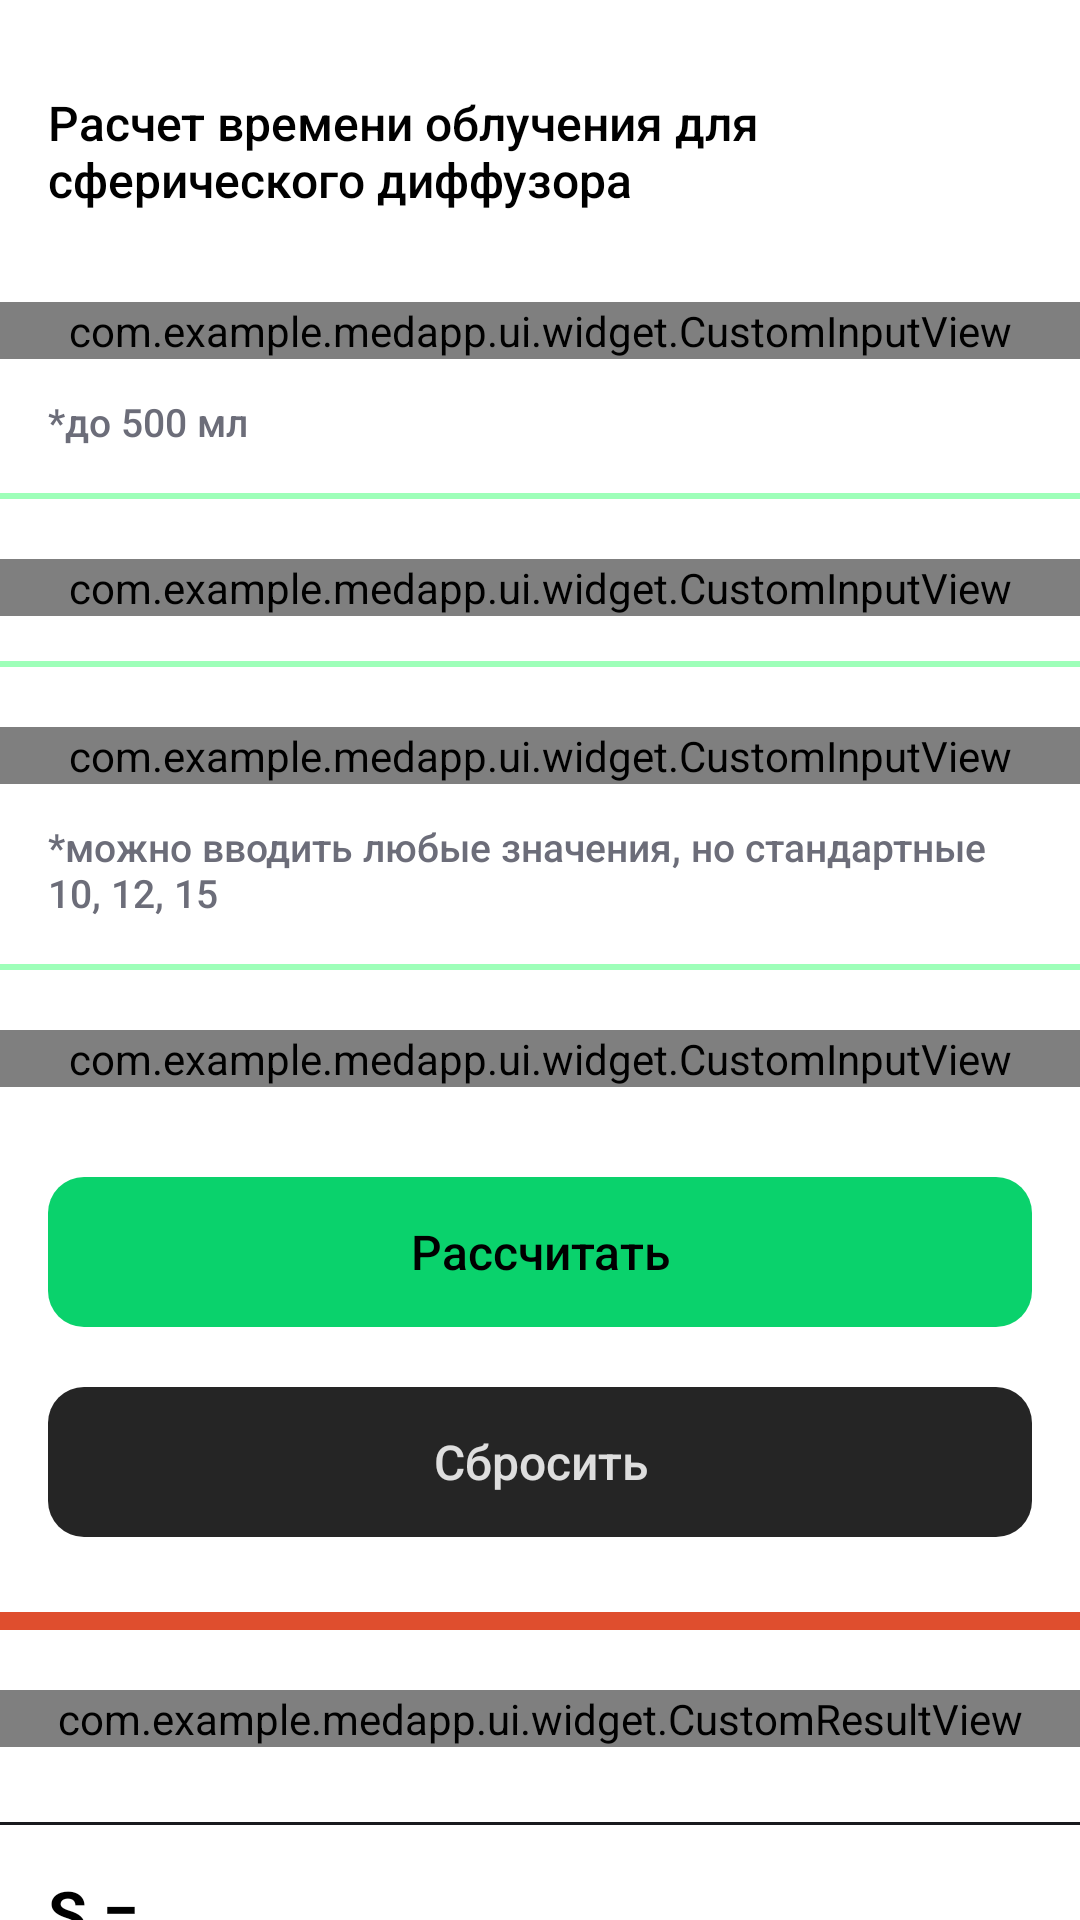

Produce the Android XML layout that renders to this screen, including the resource entries it uses.
<!-- AndroidManifest.xml: application theme Theme.MedApp -->
<!-- res/layout/fragment_spherical_diffuser.xml -->
<?xml version="1.0" encoding="utf-8"?>
<androidx.core.widget.NestedScrollView xmlns:android="http://schemas.android.com/apk/res/android"
	xmlns:app="http://schemas.android.com/apk/res-auto"
	android:layout_width="match_parent"
	android:layout_height="match_parent"
	android:paddingTop="30dp"
	xmlns:tools="http://schemas.android.com/tools"
	app:layout_behavior="@string/appbar_scrolling_view_behavior">

	<LinearLayout
		android:layout_width="match_parent"
		android:layout_height="match_parent"
		android:orientation="vertical"
		app:layout_behavior="@string/appbar_scrolling_view_behavior">

		<TextView
			style="@style/S16MediumBlack"
			android:layout_width="wrap_content"
			android:layout_height="wrap_content"
			android:layout_marginHorizontal="16dp"
			android:text="@string/spherical_diffuser_description" />

		<com.example.medapp.ui.widget.CustomInputView
			android:id="@+id/civBubbleVolume"
			android:layout_width="match_parent"
			android:layout_height="wrap_content"
			android:layout_marginTop="30dp"
			app:description="@string/spherical_diffuser_bubble_volume"
			app:designation="@string/designation_V"
			app:unit="@string/units_ml" />

		<TextView
			style="@style/S13MediumGrey79"
			android:layout_width="wrap_content"
			android:layout_height="wrap_content"
			android:layout_marginStart="16dp"
			android:layout_marginTop="12dp"
			android:text="@string/spherical_diffuser_bubble_volume_restrictions" />

		<View
			android:layout_width="match_parent"
			android:layout_height="2dp"
			android:layout_marginTop="15dp"
			android:background="@color/green_75_50_percent_transparent" />

		<com.example.medapp.ui.widget.CustomInputView
			android:id="@+id/civLaserPower"
			android:layout_width="match_parent"
			android:layout_height="wrap_content"
			android:layout_marginTop="20dp"
			app:description="@string/common_laser_power"
			app:designation="@string/designation_P"
			app:unit="@string/units_mvt" />

		<View
			android:layout_width="match_parent"
			android:layout_height="2dp"
			android:layout_marginTop="15dp"
			android:background="@color/green_75_50_percent_transparent" />

		<com.example.medapp.ui.widget.CustomInputView
			android:id="@+id/civTreatmentDose"
			android:layout_width="match_parent"
			android:layout_height="wrap_content"
			android:layout_marginTop="20dp"
			app:description="@string/common_treatment_dose"
			app:designation="@string/designation_D"
			app:unit="@string/units_joules_on_cm" />

		<TextView
			style="@style/S13MediumGrey79"
			android:layout_width="wrap_content"
			android:layout_height="wrap_content"
			android:layout_marginHorizontal="16dp"
			android:layout_marginTop="12dp"
			android:text="@string/spherical_diffuser_treatment_dose_restrictions" />

		<View
			android:layout_width="match_parent"
			android:layout_height="2dp"
			android:layout_marginTop="15dp"
			android:background="@color/green_75_50_percent_transparent" />

		<com.example.medapp.ui.widget.CustomInputView
			android:id="@+id/civEnergyLoss"
			android:layout_width="match_parent"
			android:layout_height="wrap_content"
			android:layout_marginTop="20dp"
			app:description="@string/common_energy_loss"
			app:designation=""
			app:unit="@string/units_procent" />

		<TextView
			android:id="@+id/tvCalculate"
			style="@style/GreenButton"
			android:layout_width="match_parent"
			android:layout_marginHorizontal="16dp"
			android:layout_marginTop="30dp"
			android:text="@string/common_calculate" />

		<TextView
			android:id="@+id/tvClear"
			style="@style/BlackButton"
			android:layout_width="match_parent"
			android:layout_marginHorizontal="16dp"
			android:layout_marginTop="20dp"
			android:text="@string/common_clear" />

		<View
			android:layout_width="match_parent"
			android:layout_height="6dp"
			android:layout_marginTop="25dp"
			android:background="@color/red_2E" />

		<com.example.medapp.ui.widget.CustomResultView
			android:id="@+id/crvTime"
			android:layout_width="match_parent"
			android:layout_height="wrap_content"
			android:layout_marginTop="20dp"
			app:title="@string/common_time" />

		<LinearLayout
			android:id="@+id/llContainerS"
			android:layout_width="match_parent"
			android:layout_height="wrap_content"
			android:gravity="center"
			android:orientation="vertical">

			<View
				android:layout_width="match_parent"
				android:layout_height="1dp"
				android:layout_marginTop="25dp"
				android:background="@color/grey_1E" />

			<androidx.constraintlayout.widget.ConstraintLayout
				android:layout_width="match_parent"
				android:layout_height="wrap_content"
				android:layout_marginTop="15dp">

				<TextView
					android:id="@+id/tvTitleS"
					style="@style/S21BoldBlack"
					android:layout_width="wrap_content"
					android:layout_height="wrap_content"
					android:layout_marginStart="16dp"
					android:text="@string/designation_S"
					app:layout_constraintLeft_toLeftOf="parent"
					app:layout_constraintTop_toTopOf="parent" />

				<TextView
					android:id="@+id/tvValueS"
					style="@style/S21BoldBlack"
					android:layout_width="0dp"
					android:layout_height="wrap_content"
					android:layout_marginHorizontal="16dp"
					app:layout_constraintLeft_toRightOf="@id/tvTitleS"
					app:layout_constraintRight_toRightOf="parent"
					app:layout_constraintTop_toTopOf="parent"
					tools:text="13.6" />

			</androidx.constraintlayout.widget.ConstraintLayout>

		</LinearLayout>

	</LinearLayout>

</androidx.core.widget.NestedScrollView>
<!-- resources referenced by this layout -->
<resources>
  <color name="green_75_50_percent_transparent">#803FFF75</color>
  <color name="grey_1E">#191A1E</color>
  <color name="red_2E">#DF4E2E</color>
  <string name="common_calculate">Рассчитать</string>
  <string name="common_clear">Сбросить</string>
  <string name="common_energy_loss">Потеря энергии на светодиоде</string>
  <string name="common_laser_power">Мощность лазера</string>
  <string name="common_time">Время T = </string>
  <string name="common_treatment_dose">Лечебная доза</string>
  <string name="designation_D">D = </string>
  <string name="designation_P">P = </string>
  <string name="designation_S">S = </string>
  <string name="designation_V">V = </string>
  <string name="spherical_diffuser_bubble_volume">Объем мочевого пузыря</string>
  <string name="spherical_diffuser_bubble_volume_restrictions">*до 500 мл</string>
  <string name="spherical_diffuser_description">Расчет времени облучения для сферического диффузора</string>
  <string name="spherical_diffuser_treatment_dose_restrictions">*можно вводить любые значения, но стандартные 10, 12, 15</string>
  <string name="units_joules_on_cm">Дж/см^2</string>
  <string name="units_ml">мл</string>
  <string name="units_mvt">мВт</string>
  <string name="units_procent">%</string>
  <style name="BlackButton" parent="@style/Button">
  		<item name="android:background">@drawable/black_button_background</item>
  		<item name="android:textColor">@color/white_85_percent_transparent</item>
  	</style>
  <style name="GreenButton" parent="@style/Button">
  		<item name="android:background">@drawable/green_button_background</item>
  		<item name="android:textColor">@color/black</item>
  	</style>
  <style name="S13MediumGrey79" parent="S13Medium">
  		<item name="android:textColor">@color/grey_79</item>
  	</style>
  <style name="S16MediumBlack" parent="S16Medium">
  		<item name="android:textColor">@color/black</item>
  	</style>
  <style name="S21BoldBlack" parent="S21Bold">
  		<item name="android:textColor">@color/black</item>
  	</style>
  <style name="Button" parent="@style/S16MediumBlack">
  		<item name="android:layout_width">match_parent</item>
  		<item name="android:layout_height">50dp</item>
  		<item name="android:gravity">center</item>
  	</style>
  <color name="white_85_percent_transparent">#D9FFFFFF</color>
  <color name="black">#FF000000</color>
  <style name="S13Medium" parent="S13">
  		<item name="android:fontFamily">@string/sans_serif_medium</item>
  	</style>
  <color name="grey_79">#6C6D79</color>
  <style name="S16Medium" parent="S16">
  		<item name="android:fontFamily">@string/sans_serif_medium</item>
  	</style>
  <style name="S21Bold" parent="S21">
  		<item name="android:fontFamily">@string/sans_serif_regular</item>
  		<item name="android:textStyle">bold</item>
  	</style>
  <color name="colorPrimary">#081724</color>
  <color name="colorPrimaryVariant">#081724</color>
  <color name="white">#FFFFFFFF</color>
  <color name="teal_200">#FF03DAC5</color>
  <color name="teal_700">#FF018786</color>
  <color name="white_45_percent_transparent">#73FFFFFF</color>
  <color name="grey_C4">#C4C4C4</color>
  <color name="grey_25">#252525</color>
  <color name="green_6C">#0AD26C</color>
  <style name="S13" parent="BaseTextStyle">
  		<item name="android:textSize">@dimen/s13</item>
  	</style>
  <string name="sans_serif_medium">sans-serif-medium</string>
  <style name="S16" parent="BaseTextStyle">
  		<item name="android:textSize">@dimen/s16</item>
  	</style>
  <style name="S21" parent="BaseTextStyle">
  		<item name="android:textSize">@dimen/s21</item>
  	</style>
  <string name="sans_serif_regular">sans-serif</string>
  <style name="BaseTextStyle" parent="android:Widget.TextView">
  		<item name="android:layout_width">wrap_content</item>
  		<item name="android:layout_height">wrap_content</item>
  	</style>
  <dimen name="s13">13dp</dimen>
  <dimen name="s16">16dp</dimen>
  <dimen name="s21">21dp</dimen>
</resources>
